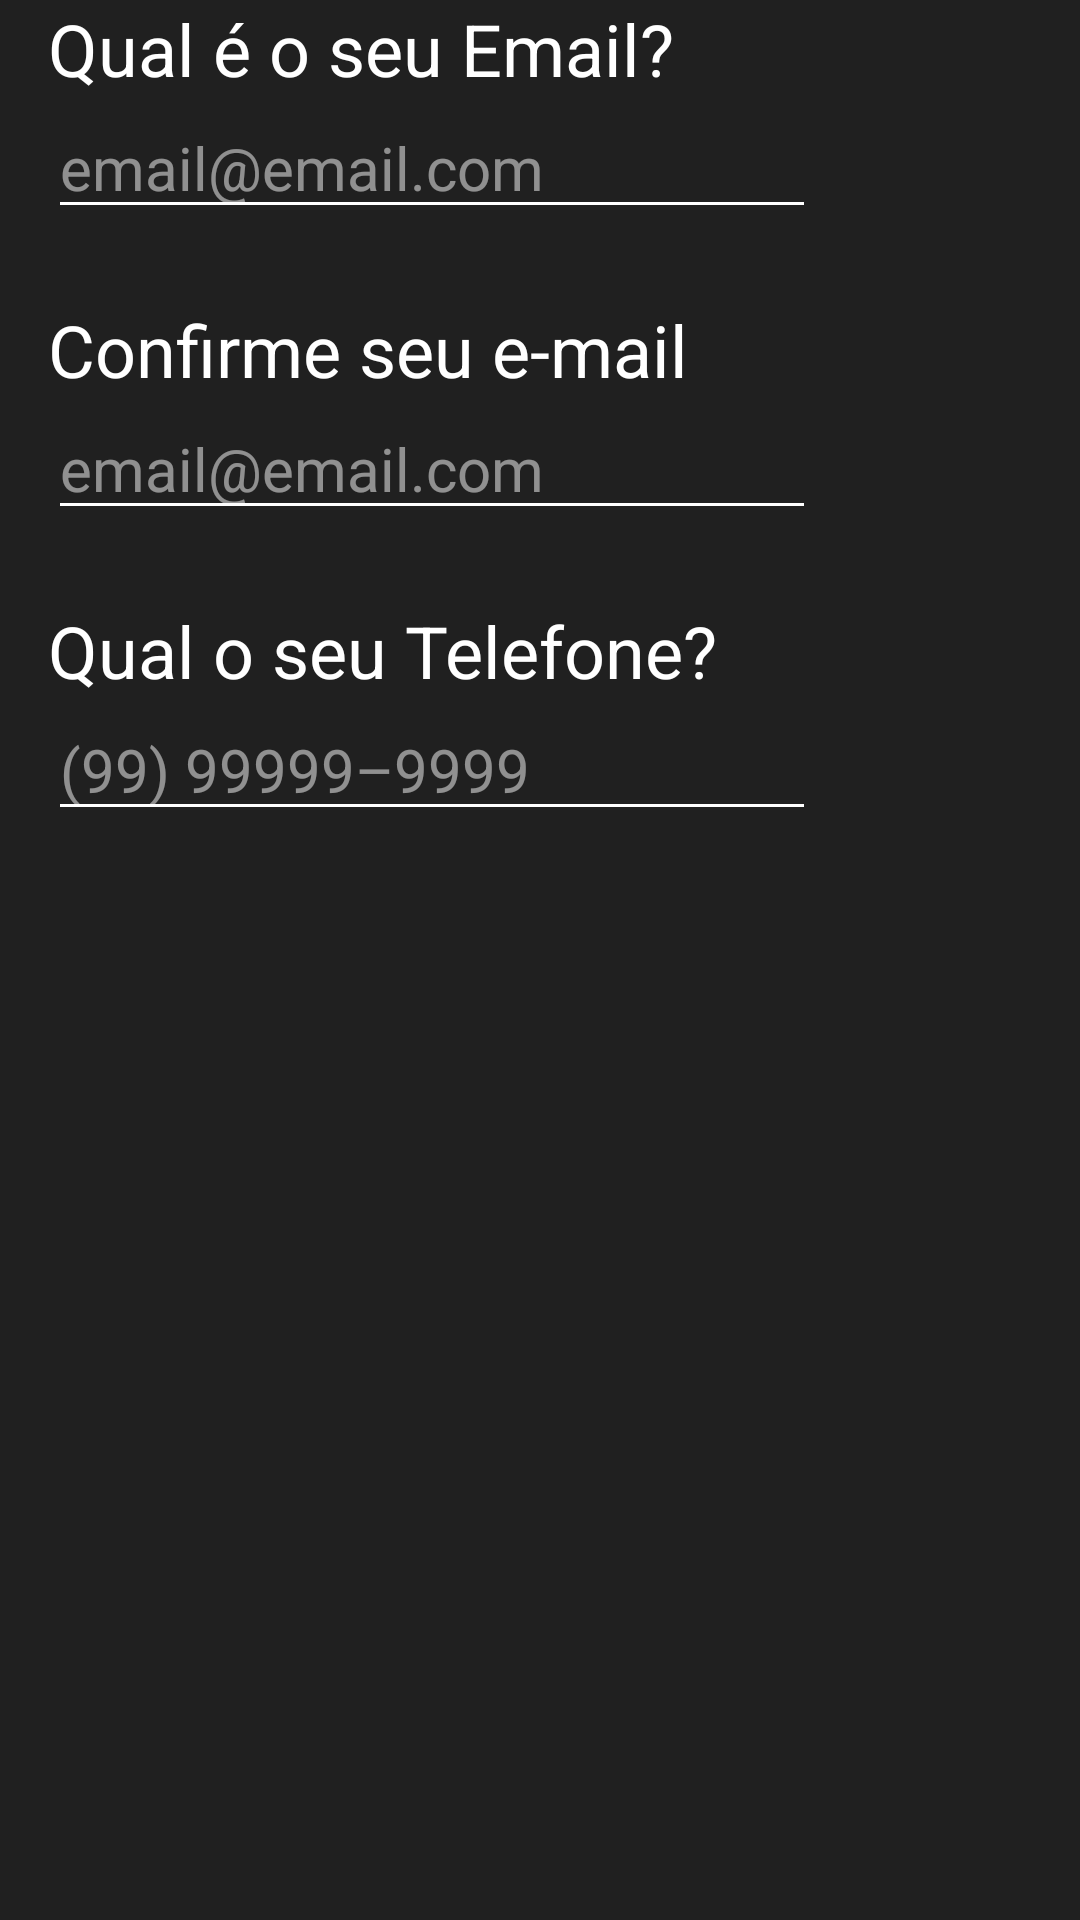

Android layout source for this screen:
<!-- AndroidManifest.xml: application theme Theme.BestAppInTheWorld -->
<!-- res/layout/fragment_contact.xml -->
<?xml version="1.0" encoding="utf-8"?>
<androidx.constraintlayout.widget.ConstraintLayout xmlns:android="http://schemas.android.com/apk/res/android"
    android:id="@+id/rootView"
    android:layout_width="match_parent"
    android:layout_height="match_parent"
    xmlns:app="http://schemas.android.com/apk/res-auto"
    android:orientation="horizontal">

    <TextView
        android:id="@+id/emailTextView"
        android:layout_width="wrap_content"
        android:layout_height="wrap_content"
        android:text="@string/insert_email"
        android:textSize="24sp"
        android:layout_marginStart="16dp"
        app:layout_constraintTop_toTopOf="parent"
        app:layout_constraintStart_toStartOf="parent"/>

    <EditText
        android:id="@+id/emailEditText"
        android:layout_width="256dp"
        android:layout_height="wrap_content"
        android:textSize="20sp"
        android:hint="@string/insert_email_hint"
        android:focusable="false"
        android:cursorVisible="false"
        android:layout_marginStart="16dp"
        app:layout_constraintTop_toBottomOf="@id/emailTextView"
        app:layout_constraintStart_toStartOf="parent"/>

    <TextView
        android:id="@+id/confirmEmailTextView"
        android:layout_width="wrap_content"
        android:layout_height="wrap_content"
        android:text="@string/confirm_email"
        android:textSize="24sp"
        android:layout_marginTop="24dp"
        android:layout_marginStart="16dp"
        app:layout_constraintTop_toBottomOf="@id/emailEditText"
        app:layout_constraintStart_toStartOf="parent"/>

    <EditText
        android:id="@+id/confirmEmailEditText"
        android:layout_width="256dp"
        android:layout_height="wrap_content"
        android:textSize="20sp"
        android:hint="@string/insert_email_hint"
        android:focusable="false"
        android:cursorVisible="false"
        android:layout_marginStart="16dp"
        app:layout_constraintTop_toBottomOf="@id/confirmEmailTextView"
        app:layout_constraintStart_toStartOf="parent"/>

    <TextView
        android:id="@+id/insertPhoneTextView"
        android:layout_width="wrap_content"
        android:layout_height="wrap_content"
        android:text="@string/insert_phone"
        android:textSize="24sp"
        android:layout_marginTop="24dp"
        android:layout_marginStart="16dp"
        app:layout_constraintTop_toBottomOf="@id/confirmEmailEditText"
        app:layout_constraintStart_toStartOf="parent"/>

    <EditText
        android:id="@+id/insertPhoneEditText"
        android:layout_width="256dp"
        android:layout_height="wrap_content"
        android:textSize="20sp"
        android:hint="@string/insert_phone_hint"
        android:focusable="false"
        android:cursorVisible="false"
        android:layout_marginStart="16dp"
        app:layout_constraintTop_toBottomOf="@id/insertPhoneTextView"
        app:layout_constraintStart_toStartOf="parent"/>

</androidx.constraintlayout.widget.ConstraintLayout>
<!-- resources referenced by this layout -->
<resources>
  <string name="confirm_email">Confirme seu e-mail</string>
  <string name="insert_email">Qual é o seu Email?</string>
  <string name="insert_email_hint">email@email.com</string>
  <string name="insert_phone">Qual o seu Telefone?</string>
  <string name="insert_phone_hint">(99) 99999–9999</string>
  <style name="Theme.BestAppInTheWorld" parent="Theme.MaterialComponents.DayNight.NoActionBar">
          
          <item name="colorPrimary">@color/primary</item>
          <item name="colorPrimaryVariant">@color/primary_variant</item>
          <item name="colorOnPrimary">@color/on_primary</item>
          
          <item name="colorSecondary">@color/secondary</item>
          <item name="colorSecondaryVariant">@color/secondary</item>
          <item name="colorOnSecondary">@color/on_secondary</item>
          
          <item name="android:statusBarColor">@color/background</item>
          
          <item name="android:windowBackground">@color/background</item>
          <item name="colorSurface">@color/surface</item>
          <item name="colorOnSurface">@color/on_surface</item>
          <item name="android:textColorPrimary">@color/on_background</item>
          <item name="android:textColorSecondary">@color/on_background</item>
          <item name="android:editTextColor">@color/on_background</item>
          <item name="android:textColorHint">@color/on_background</item>
          <item name="android:textViewStyle">@style/Widget.BestAppInTheWorld.TextView</item>
          <item name="editTextStyle">@style/Widget.BestAppInTheWorld.EditText</item>
  
          
          <item name="materialAlertDialogTheme">@style/Theme.BestAppInTheWorld.Dialog</item>
      </style>
  <color name="primary">#55D01B</color>
  <color name="primary_variant">#44A616</color>
  <color name="on_primary">#FFFFFF</color>
  <color name="secondary">#3D3D3D</color>
  <color name="on_secondary">#FFFFFF</color>
  <color name="background">#202020</color>
  <color name="surface">#1A1A1A</color>
  <color name="on_surface">#FFFFFF</color>
  <color name="on_background">#FFFFFF</color>
  <style name="Widget.BestAppInTheWorld.TextView" parent="Widget.AppCompat.TextView">
          <item name="android:textColor">@color/on_background</item>
      </style>
  <style name="Widget.BestAppInTheWorld.EditText" parent="Widget.AppCompat.EditText">
          <item name="android:textColor">@color/on_background</item>
          <item name="android:textColorHint">#80FFFFFF</item>
      </style>
  <style name="Theme.BestAppInTheWorld.Dialog" parent="ThemeOverlay.MaterialComponents.MaterialAlertDialog">
          
          <item name="colorSurface">@color/surface</item>
          <item name="colorOnSurface">@color/on_surface</item>
          <item name="colorPrimary">@color/primary</item>
          
          <item name="materialAlertDialogTitleTextStyle">@style/Theme.BestAppInTheWorld.Dialog.Title.Text</item>
          
          <item name="materialAlertDialogBodyTextStyle">@style/Theme.BestAppInTheWorld.Dialog.Body.Text</item>
          
          <item name="buttonBarPositiveButtonStyle">@style/Widget.BestAppInTheWorld.Button.TextButton</item>
          <item name="buttonBarNegativeButtonStyle">@style/Widget.BestAppInTheWorld.Button.TextButton</item>
          <item name="buttonBarNeutralButtonStyle">@style/Widget.BestAppInTheWorld.Button.TextButton</item>
      </style>
  <style name="Theme.BestAppInTheWorld.Dialog.Title.Text" parent="MaterialAlertDialog.MaterialComponents.Title.Text">
          <item name="android:textColor">@color/primary</item>
      </style>
  <style name="Theme.BestAppInTheWorld.Dialog.Body.Text" parent="MaterialAlertDialog.MaterialComponents.Body.Text">
          <item name="android:textColor">@color/on_surface</item>
      </style>
  <style name="Widget.BestAppInTheWorld.Button.TextButton" parent="Widget.MaterialComponents.Button.TextButton">
          <item name="android:textColor">@color/primary</item>
      </style>
</resources>
